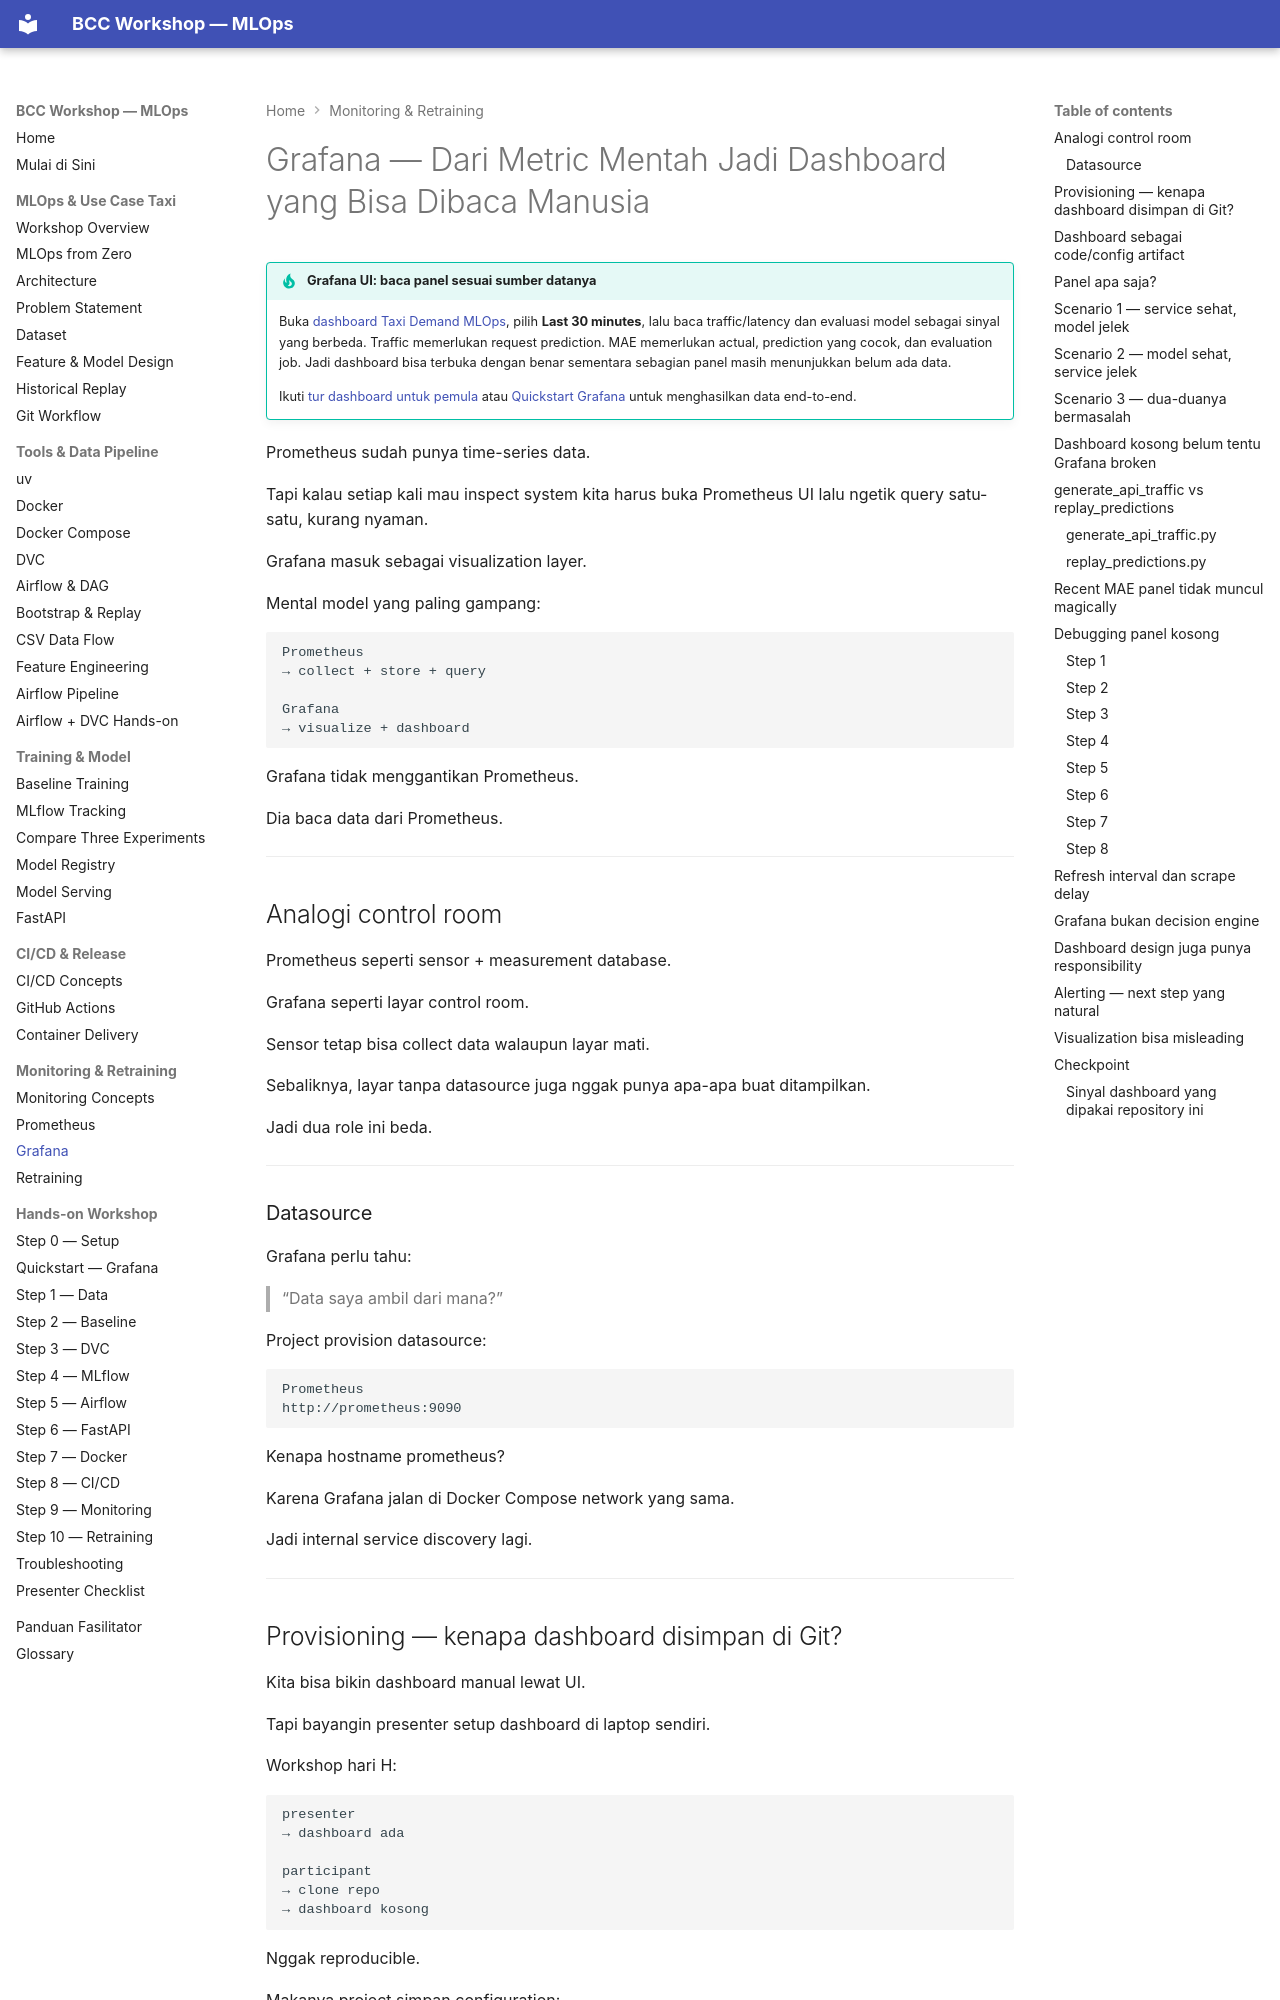

repository: ahmadnafi30/bcc-workshop-mlops · page: 09-monitoring/grafana/index.html · generator: mkdocs

# Grafana — Dari Metric Mentah Jadi Dashboard yang Bisa Dibaca Manusia
!!! tip "Grafana UI: baca panel sesuai sumber datanya"
    Buka [dashboard Taxi Demand MLOps](http://localhost:3000/d/taxi-demand-mlops/taxi-demand-mlops), pilih **Last 30 minutes**, lalu baca traffic/latency dan evaluasi model sebagai sinyal yang berbeda. Traffic memerlukan request prediction. MAE memerlukan actual, prediction yang cocok, dan evaluation job. Jadi dashboard bisa terbuka dengan benar sementara sebagian panel masih menunjukkan belum ada data.

    Ikuti [tur dashboard untuk pemula](../00-start-here.md#grafana-ui) atau [Quickstart Grafana](../10-hands-on/dashboard-quickstart.md) untuk menghasilkan data end-to-end.


Prometheus sudah punya time-series data.

Tapi kalau setiap kali mau inspect system kita harus buka Prometheus UI lalu ngetik query satu-satu, kurang nyaman.

Grafana masuk sebagai visualization layer.

Mental model yang paling gampang:

~~~text
Prometheus
→ collect + store + query

Grafana
→ visualize + dashboard
~~~

Grafana tidak menggantikan Prometheus.

Dia baca data dari Prometheus.

---

## Analogi control room

Prometheus seperti sensor + measurement database.

Grafana seperti layar control room.

Sensor tetap bisa collect data walaupun layar mati.

Sebaliknya, layar tanpa datasource juga nggak punya apa-apa buat ditampilkan.

Jadi dua role ini beda.

---
